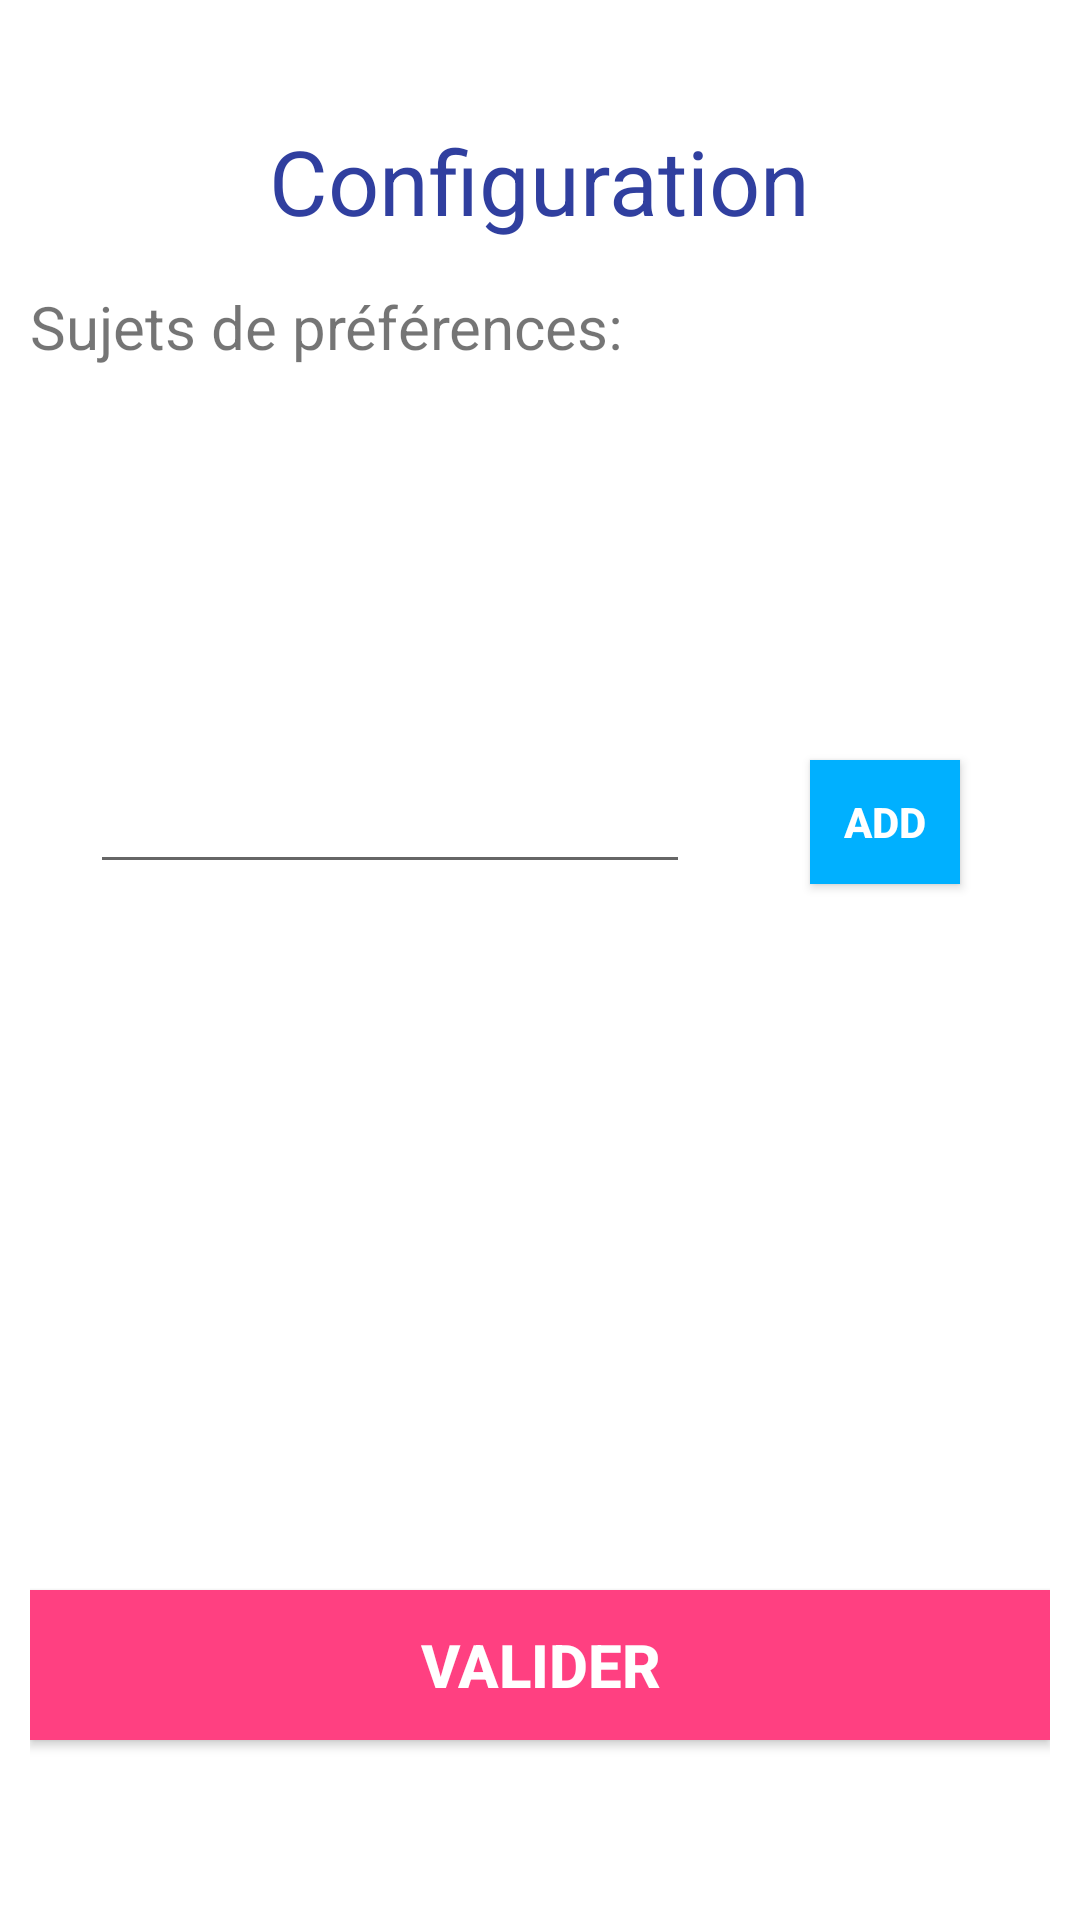

Here is an Android app screen rendered from its layout file. Give the layout XML and the strings, colors and styles it references.
<!-- AndroidManifest.xml: application theme AppTheme -->
<!-- res/layout/activity_configuratoin.xml -->
<?xml version="1.0" encoding="utf-8"?>
<RelativeLayout xmlns:android="http://schemas.android.com/apk/res/android"
    xmlns:app="http://schemas.android.com/apk/res-auto"
    xmlns:tools="http://schemas.android.com/tools"
    android:background="#FFF"
    android:layout_width="match_parent"
    android:layout_height="match_parent"
    android:padding="10dp"
    tools:context="co.example.um2.aigle.alo.Common.Configuration.ConfiguratoinActivity">

    <TextView
        android:id="@+id/titre1"
        android:textSize="30dp"
        android:layout_marginTop="30dp"
        android:layout_centerHorizontal="true"
        android:textColor="@color/colorPrimaryDark"
        android:text="Configuration"
        android:layout_width="wrap_content"
        android:layout_height="wrap_content" />

    <TextView
        android:id="@+id/titre2"
        android:layout_marginTop="15dp"
        android:layout_below="@id/titre1"
        android:text="Sujets de préférences:"
        android:textSize="20dp"
        android:layout_width="wrap_content"
        android:layout_height="wrap_content"/>

    <TextView
        android:layout_marginLeft="20dp"
        android:layout_marginTop="12dp"
        android:layout_below="@id/titre2"
        android:id="@+id/listepreference"
        android:layout_width="250dp"
        android:layout_height="wrap_content" />

    <AutoCompleteTextView
        android:layout_marginLeft="20dp"
        android:layout_marginTop="100dp"
        android:id="@+id/preference"
        android:layout_below="@id/listepreference"
        android:layout_width="200dp"
        android:layout_height="wrap_content" />

    <Button
        android:id="@+id/ajouterpreference"
        android:onClick="ajouterPreference"
        android:textStyle="bold"
        android:layout_alignTop="@id/preference"
        android:background="#00b0ff"
        android:textColor="#FFF"
        android:layout_marginLeft="40dp"
        android:layout_alignBottom="@id/preference"
        android:layout_toRightOf="@id/preference"
        android:clickable="false"
        android:text="add"
        android:layout_width="50dp"
        android:layout_height="30dp" />

    <Button
        android:onClick="valider"
        android:layout_marginBottom="50dp"
        android:layout_alignParentBottom="true"
        android:textSize="20dp"
        android:textStyle="bold"
        android:background="@color/colorAccent"
        android:textColor="#FFF"
        android:text="VALIDER"
        android:layout_width="match_parent"
        android:layout_height="50dp" />
</RelativeLayout>
<!-- resources referenced by this layout -->
<resources>
  <color name="colorAccent">#FF4081</color>
  <color name="colorPrimaryDark">#303F9F</color>
  <style name="AppTheme" parent="Theme.AppCompat.Light.NoActionBar">
          
          <item name="colorPrimary">@color/colorPrimary</item>
          <item name="colorPrimaryDark">@color/colorPrimaryDark</item>
          <item name="colorAccent">@color/colorAccent</item>
      </style>
  <color name="colorPrimary">#3F51B5</color>
</resources>
